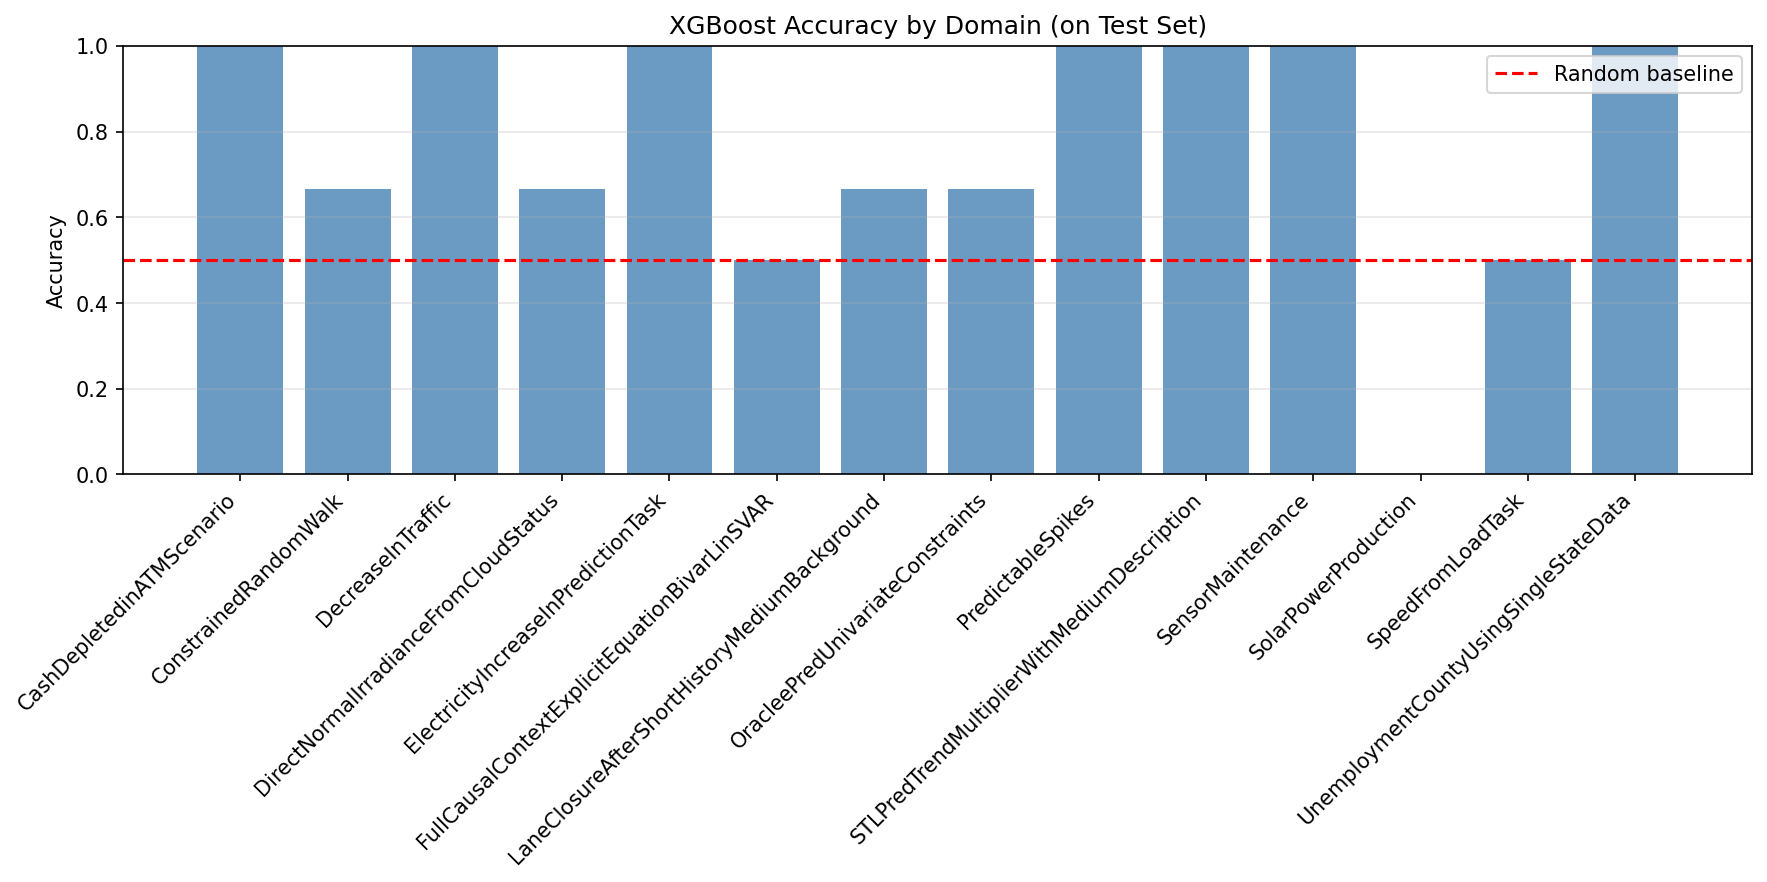

The data file committed next to this chart (first rows):
Domain, Test Tasks, Accuracy, Actual % LLM Wins, Predicted % LLM
CashDepletedinATMScenario, 1, 1.0, 0.0, 0.0
ConstrainedRandomWalk, 3, 0.6667, 33.33, 0.0
DecreaseInTraffic, 2, 1.0, 0.0, 0.0
DirectNormalIrradianceFromCloudStatus, 3, 0.6667, 33.33, 0.0
ElectricityIncreaseInPredictionTask, 1, 1.0, 0.0, 0.0
FullCausalContextExplicitEquationBivarLi…, 2, 0.5, 50.0, 100.0
LaneClosureAfterShortHistoryMediumBackgr…, 3, 0.6667, 66.67, 33.33
OracleePredUnivariateConstraints, 3, 0.6667, 66.67, 100.0
PredictableSpikes, 1, 1.0, 0.0, 0.0
STLPredTrendMultiplierWithMediumDescript…, 2, 1.0, 0.0, 0.0
SensorMaintenance, 2, 1.0, 0.0, 0.0
SolarPowerProduction, 2, 0.0, 100.0, 0.0
SpeedFromLoadTask, 2, 0.5, 50.0, 0.0
UnemploymentCountyUsingSingleStateData, 3, 1.0, 66.67, 66.67
